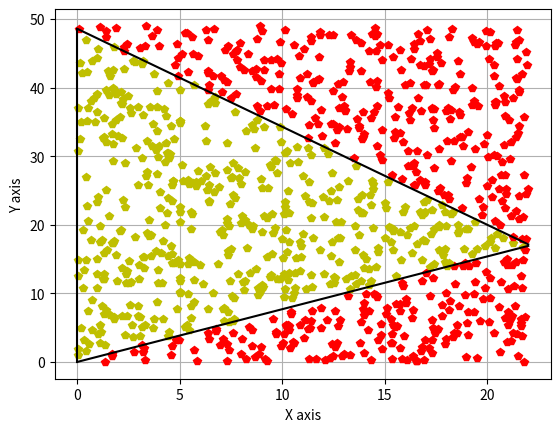

Write Python code to recreate this figure.
import numpy as np
from matplotlib import pyplot as plt
import math
import numpy
from random import randint
from random import uniform
from scipy import integrate

n = 13 # Вариант
N = 1000

def tr_func1(x):
    return (10*x)/n
def tr_func2(x):
    return 10*(x-20)/(n-20)+20

def S_tr(x,y):
    return x*y/2

def triangle_fn(arr_x):
    print("Треугольник")
    arr_y1 = []
    arr_y2 = []
    for i in arr_x:
        y = round(tr_func1(i),2)
        arr_y1.append(y)
        y = round(tr_func2(i),2)
        arr_y2.append(y)
    arr_y3 = [arr_y1[0],arr_y2[0]]
    arr_x1 = [0,0]
    fig, ax = plt.subplots()
    plt.grid()  # Строим сетку


    a = round(max(arr_y2),0)
    b = max(arr_x)
    area = S_tr(a,b)
    M = 0
    for i in range(N+1):
        x = uniform(min(arr_x), max(arr_x))
        max_y = round(max(arr_y2),0)
        min_x = min(arr_x)
        y = uniform(min_x,max_y)

        if(y> round(tr_func2(x),2) or y< round(tr_func1(x),2)):
            ax.plot(x, y, 'p',color = 'r')
        else:
            ax.plot(x, y, 'p', color = 'y')
            M += 1
    S = M / N * a * b
    S = round(S,2)
    print("Площадь треугольника = ",area, "\nМонте карло: ", S)
    ax.plot(arr_x, arr_y1, 'black')
    ax.plot(arr_x, arr_y2, color='black')
    ax.plot(arr_x1, arr_y3, color='black')

    plt.ylabel('Y axis')
    plt.xlabel('X axis')
    plt.show()

def fun_int(x):

    return math.sqrt(29 - n * math.pow(math.cos(x),2))

def integrall_fn():
    x = []
    y = []
    i = 0.1
    while(i!=7):
        x.append(i)
        y.append(round(fun_int(i),2))
        i = round(i+0.1,1)
    fig, ax = plt.subplots()
    ax.plot(x, y, 'black')
    # Строим сетку
    plt.grid()
    M = 0

    min_y = round(min(y),0)
    a = round(max(x), 0)
    b = round(max(y), 2)
    for i in range(N + 1):
        x = uniform(0, a)
        y = uniform(0,b)

        if y < fun_int(x):
            ax.plot(x, y, 'p', color='y')
            M += 1
        else:
            ax.plot(x, y, 'p', color='r')

    f = lambda x: math.sqrt(29 - n * math.pow(math.cos(x),2))
    s = integrate.quad(f, 0, 7)
    print("Значение интеграла: ", s[0])
    S = round(M / N * a * b, 2)
    print( "\nМонте карло: ", S)
    plt.ylabel('Y axis')
    plt.xlabel('X axis')
    plt.show()

def circle_fn():
    x = []
    y = []
    i = 0
    while(i<=2*n):
        x.append(n + n*math.cos(i))
        y.append(n + n*math.sin(i))
        i = round(i+0.1,1)
    fig, ax = plt.subplots()
    plt.grid()  # Строим сетку
    ax.plot(x, y, 'black')

    M = 0
    for i in range(N + 1):
        x = uniform(0, 2*n)
        y = uniform(0, 2*n)
        if not(math.pow((x - n),2) + math.pow((y-n),2) < math.pow(n,2)):
            ax.plot(x, y, 'p', color='r')
        else:
            ax.plot(x, y, 'p', color='y')
            M += 1

    area = 4*n*(n/12)
    S = M/N*math.pow((2*n),2)
    pi = S/math.pow(n,2)
    print("Круг :", "Площадь круга :",area, "Монте карло:" ,S, "pi = 3.14\n Монте карло: ",pi)
    ax.axis('equal')
    plt.ylabel('Y axis')
    plt.xlabel('X axis')
    plt.show()

def p_fn(f,a,b):
    return math.sqrt(a*math.pow(math.cos(f),2) + b*math.pow(math.sin(f),2))

def pp(x,y):
    return math.sqrt(math.pow(x,2) + math.pow(y,2))

def ff(x,y):
    if x>0:
        return math.atan(y/x)
    elif x<0:
        return math.atan(y/x)+math.pi
    elif y>0:
        return math.pi/2
    else:
        return math.pi*(3/2)

def eleps_fn():
    A = 10
    B = n-10
    x = []
    y = []
    i = 0
    while i <= 2 * math.pi+1:
        x.append(p_fn(i,A,B)*math.cos(i))
        y.append(p_fn(i,A,B)*math.sin(i))
        i = round(i + 0.1, 1)
    a = round(max(x),0)+1
    b = round(max(y),0)+1
    fig, ax = plt.subplots()
    plt.grid()  # Строим сетку
    ax.plot(x, y, 'black')
    M = 0
    for i in range(N + 1):
        x = uniform(-a, a)

        y = uniform(-b,b)

        if pp(x,y)<p_fn(ff(x,y),A,B) :
            ax.plot(x, y, 'p', color='y')
            M += 1
        else:
            ax.plot(x, y, 'p', color='r')

    S = M/N*(a*b*4)
    ss = math.pi/2*(A+B)
    print ("ss = ",ss,"\n S = ",S)

    ax.axis('equal')
    plt.ylabel('Y axis')
    plt.xlabel('X axis')
    plt.show()



def draw():
    print('Число точек:', N)
    arr_x = []

    for i in range(23):
        arr_x.append(i)
    triangle_fn(arr_x)
    #integrall_fn()
    #circle_fn()
    #eleps_fn()
draw()